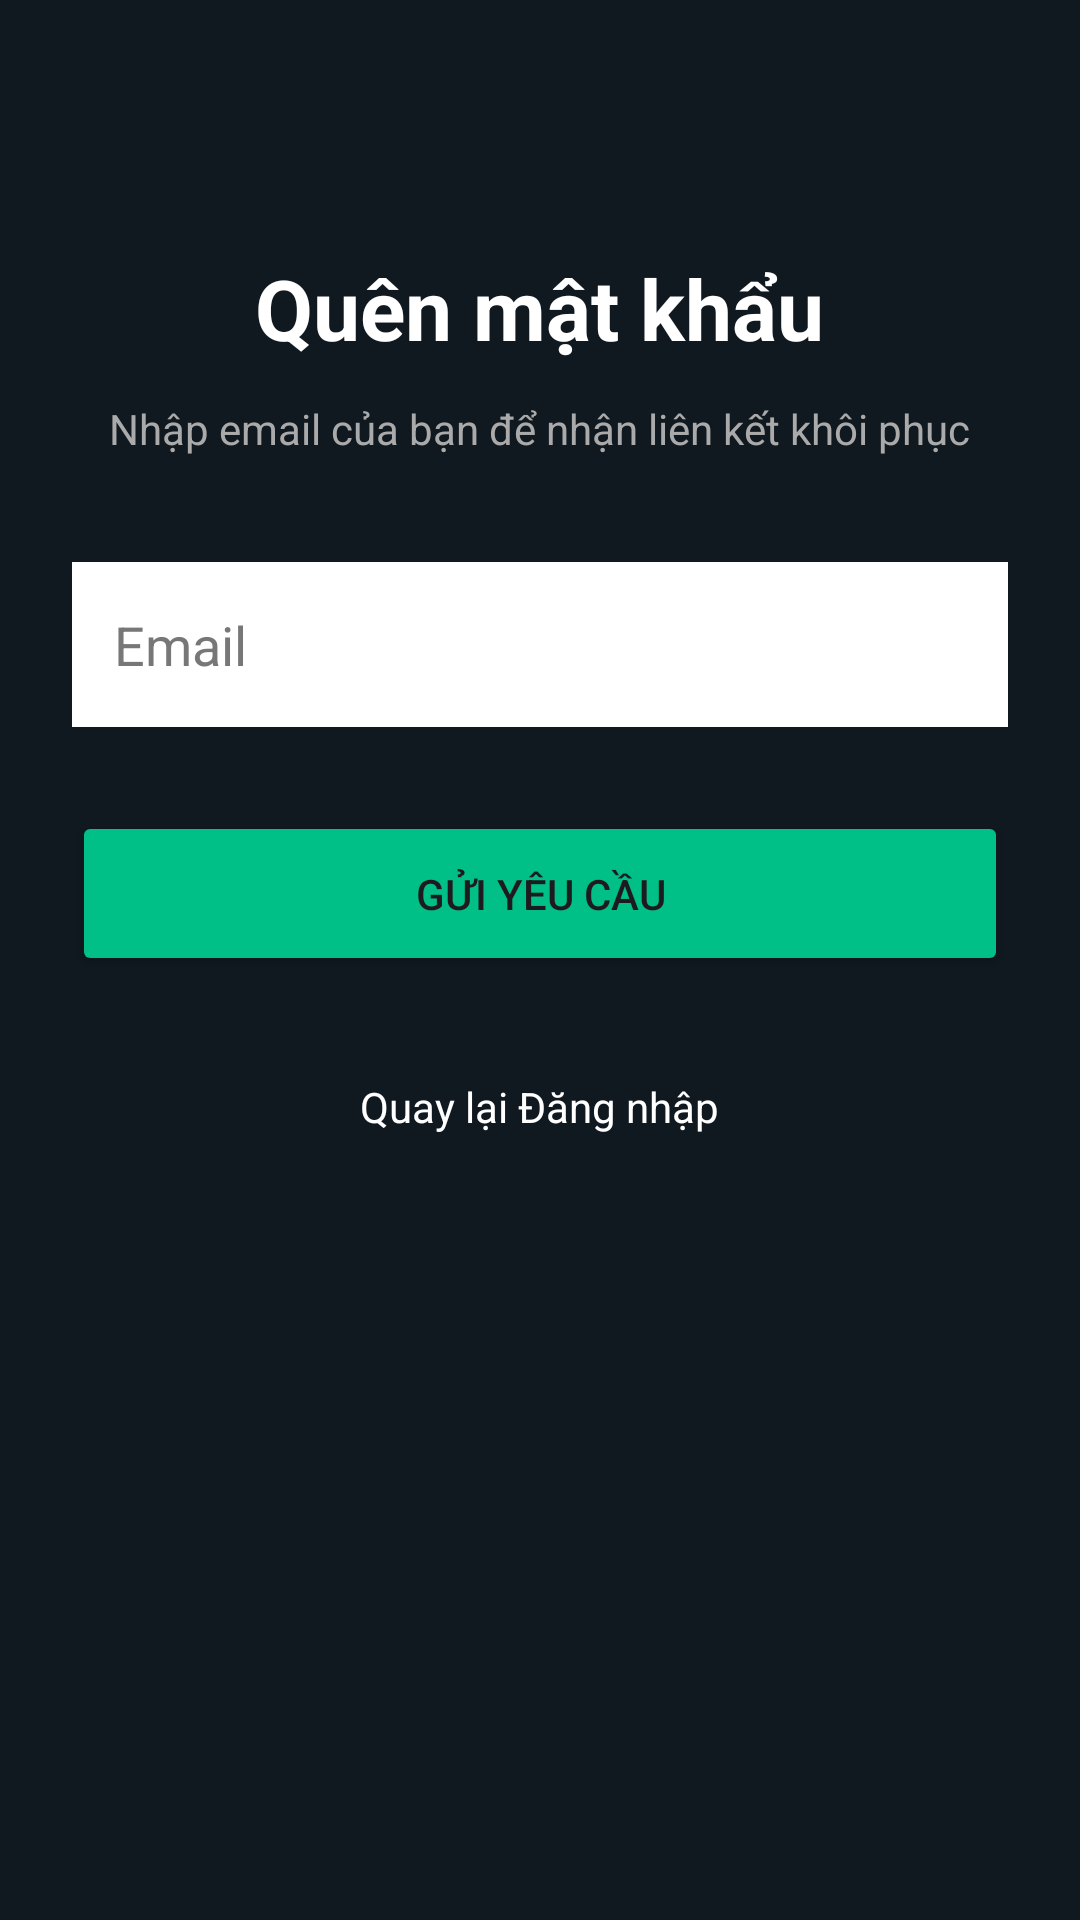

The Android layout XML behind this screen, and the referenced resources:
<!-- AndroidManifest.xml: application theme Theme.NT118CryptoTracker -->
<!-- res/layout/activity_forgot_password.xml -->
<?xml version="1.0" encoding="utf-8"?>
<LinearLayout xmlns:android="http://schemas.android.com/apk/res/android"
    android:layout_width="match_parent"
    android:layout_height="match_parent"
    android:background="#101820"
    android:orientation="vertical"
    android:padding="24dp"
    android:gravity="center_horizontal">

    <TextView
        android:layout_width="wrap_content"
        android:layout_height="wrap_content"
        android:text="Quên mật khẩu"
        android:textColor="#FFFFFF"
        android:textSize="28sp"
        android:textStyle="bold"
        android:layout_marginTop="60dp"/>

    <TextView
        android:layout_width="wrap_content"
        android:layout_height="wrap_content"
        android:text="Nhập email của bạn để nhận liên kết khôi phục"
        android:textColor="#AAAAAA"
        android:textSize="14sp"
        android:layout_marginTop="12dp"
        android:layout_marginBottom="35dp"
        android:gravity="center"/>

    <EditText
        android:id="@+id/etEmail"
        android:layout_width="match_parent"
        android:layout_height="55dp"
        android:hint="Email"
        android:inputType="textEmailAddress"
        android:padding="14dp"
        android:background="#FFFFFF"
        android:textColor="#000000"
        android:textColorHint="#777777"/>

    <Button
        android:id="@+id/btnResetPassword"
        android:layout_width="match_parent"
        android:layout_height="55dp"
        android:text="GỬI YÊU CẦU"
        android:layout_marginTop="28dp"
        android:backgroundTint="#00C087"/>

    <TextView
        android:id="@+id/tvBackToLogin"
        android:layout_width="wrap_content"
        android:layout_height="wrap_content"
        android:text="Quay lại Đăng nhập"
        android:textColor="#FFFFFF"
        android:layout_marginTop="24dp"
        android:padding="10dp"/>

</LinearLayout>
<!-- resources referenced by this layout -->
<resources>
  <style name="Theme.NT118CryptoTracker" parent="Base.Theme.NT118CryptoTracker" />
  <style name="Base.Theme.NT118CryptoTracker" parent="Theme.Material3.DayNight.NoActionBar">
          
          
      </style>
</resources>
